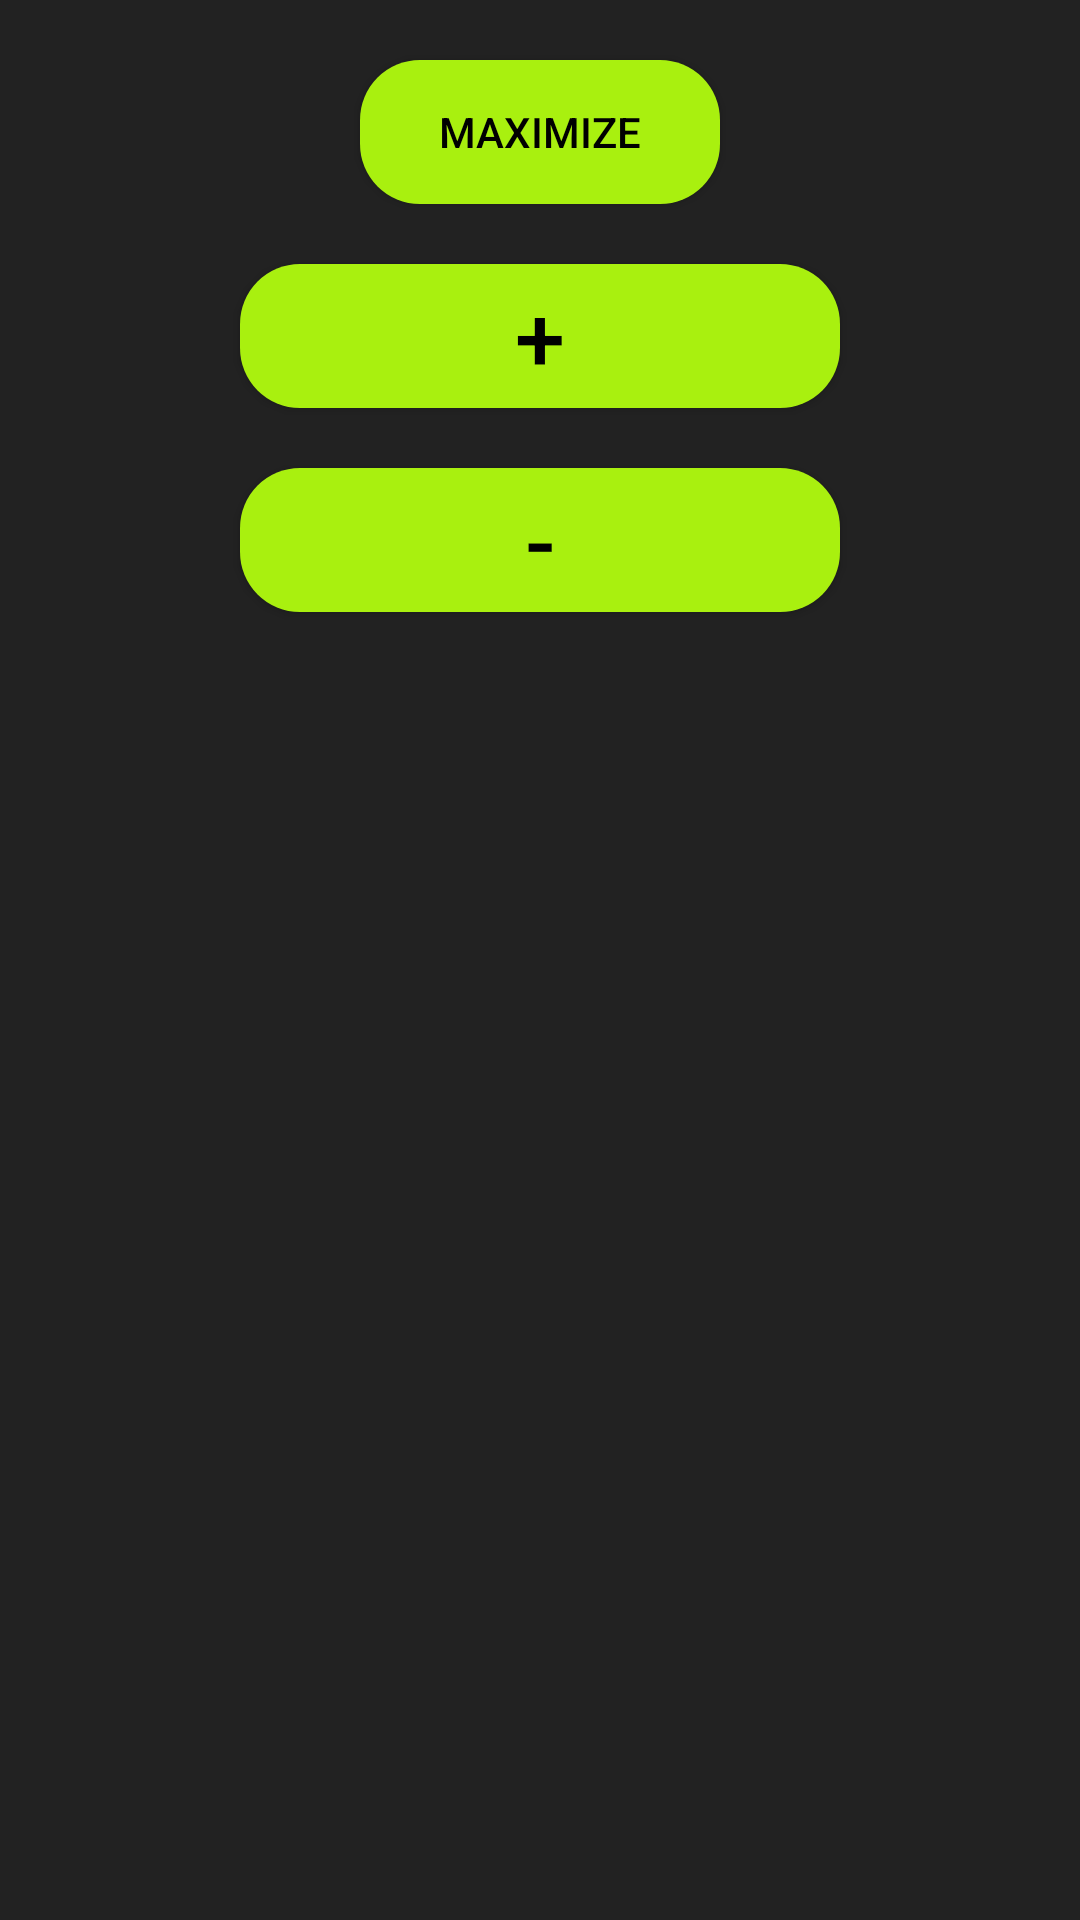

Android layout source for this screen:
<!-- AndroidManifest.xml: application theme Theme.FloatingWindowApp -->
<!-- res/layout/floating_layout.xml -->
<?xml version="1.0" encoding="utf-8"?>
<RelativeLayout xmlns:android="http://schemas.android.com/apk/res/android"
    xmlns:app="http://schemas.android.com/apk/res-auto"
    xmlns:tools="http://schemas.android.com/tools"
    android:id="@+id/main"
    android:layout_width="match_parent"
    android:layout_height="match_parent"
    android:background="@color/zSecondary">

    <Button
        android:id="@+id/btnMax"
        android:layout_width="120dp"
        android:layout_height="wrap_content"
        android:layout_below="@id/head_txt"
        android:layout_centerHorizontal="true"
        android:layout_marginTop="20dp"
        android:text="Maximize"
        android:textColor="@color/black"
        android:background="@drawable/btn_background"
        />

    <Button
        android:id="@+id/btnUp"
        android:layout_width="200dp"
        android:layout_height="wrap_content"
        android:layout_below="@id/btnMax"
        android:layout_centerHorizontal="true"
        android:layout_marginTop="20dp"
        android:text="+"
        android:textColor="@color/black"
        android:background="@drawable/btn_background"
        android:textSize="30sp"
        />

    <Button
        android:id="@+id/btnDown"
        android:layout_width="200dp"
        android:layout_height="wrap_content"
        android:layout_below="@id/btnUp"
        android:layout_centerHorizontal="true"
        android:layout_marginTop="20dp"
        android:text="-"
        android:textColor="@color/black"
        android:background="@drawable/btn_background"
        android:textSize="30sp"
        />

</RelativeLayout>
<!-- resources referenced by this layout -->
<resources>
  <color name="black">#FF000000</color>
  <color name="zSecondary">#222222</color>
  <!-- drawable btn_background (drawable) -->
  <?xml version="1.0" encoding="utf-8"?>
  <shape xmlns:android="http://schemas.android.com/apk/res/android">
      <corners android:radius="20dp"/>
      <solid android:color="@color/zPrimary"/>
  </shape>
  <style name="Theme.FloatingWindowApp" parent="Base.Theme.FloatingWindowApp" />
  <color name="zPrimary">#A9F00F</color>
  <style name="Base.Theme.FloatingWindowApp" parent="Theme.AppCompat.NoActionBar">
          
          
      </style>
</resources>
